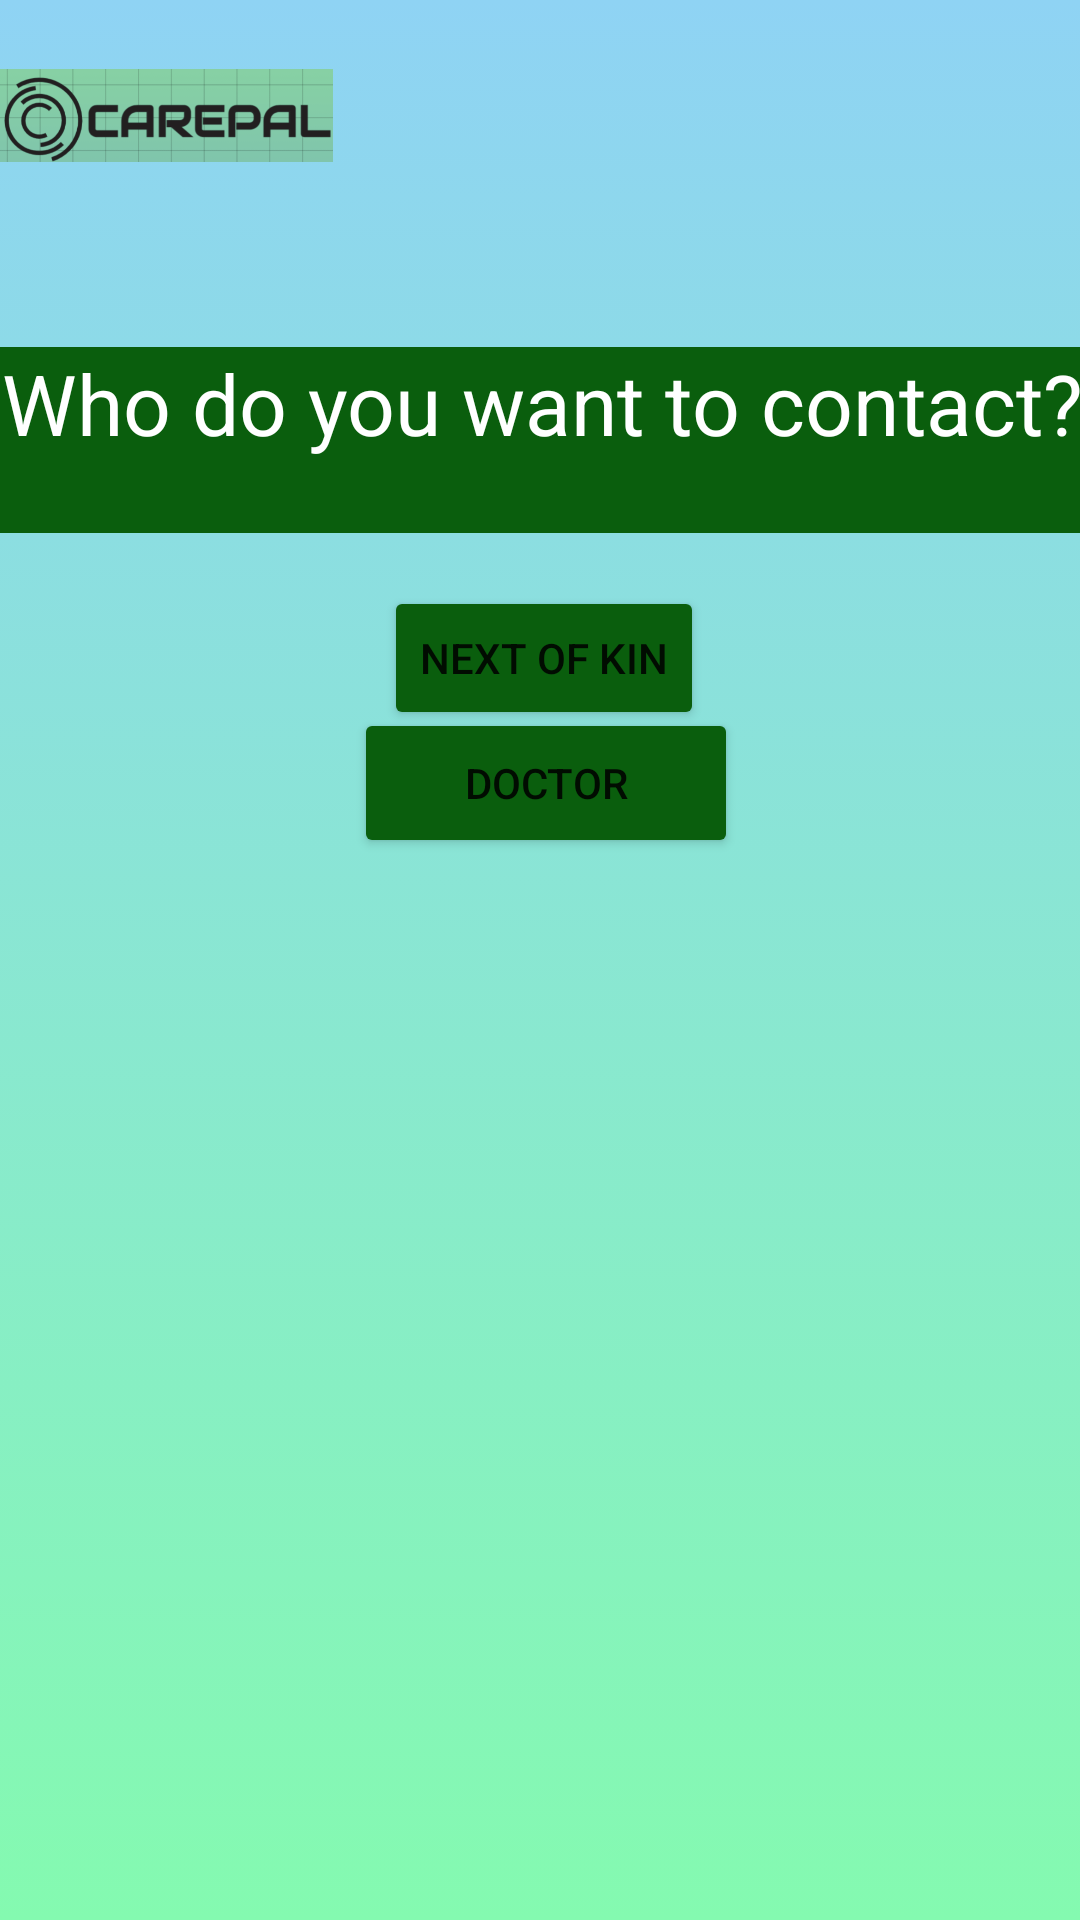

Write the Android layout XML for this screen, with the resource values it uses.
<!-- AndroidManifest.xml: application theme Theme.CarePal -->
<!-- res/layout/communication.xml -->
<?xml version="1.0" encoding="utf-8"?>
<androidx.constraintlayout.widget.ConstraintLayout
    xmlns:android="http://schemas.android.com/apk/res/android"
    xmlns:app="http://schemas.android.com/apk/res-auto"
    xmlns:tools="http://schemas.android.com/tools"
    android:layout_width="match_parent"
    android:layout_height="match_parent"
    android:background="@drawable/colorful_background">

    <ImageView
        android:id="@+id/icon_logo"
        android:layout_width="111dp"
        android:layout_height="77dp"
        android:src="@drawable/logo_final"
        app:layout_constraintBottom_toBottomOf="parent"
        app:layout_constraintEnd_toEndOf="parent"
        app:layout_constraintHorizontal_bias="0.0"
        app:layout_constraintStart_toStartOf="parent"
        app:layout_constraintTop_toTopOf="parent"
        app:layout_constraintVertical_bias="0.0"
        tools:ignore="MissingConstraints" />

    <TextView
        android:id="@+id/contactView"
        android:layout_width="362dp"
        android:layout_height="62dp"
        android:autoSizeTextType="uniform"
        android:background="#0A5E0D"
        android:text="Who do you want to contact?"
        android:textColor="@color/white"
        android:textAlignment="center"
        app:layout_constraintBottom_toBottomOf="parent"
        app:layout_constraintEnd_toEndOf="parent"
        app:layout_constraintHorizontal_bias="0.496"
        app:layout_constraintStart_toStartOf="parent"
        app:layout_constraintTop_toTopOf="parent"
        app:layout_constraintVertical_bias="0.2"
        android:gravity="center_horizontal" />

    <Button
        android:id="@+id/button_kin"
        android:layout_width="wrap_content"
        android:layout_height="wrap_content"
        android:text="Next of Kin"
        android:backgroundTint="#0A5E0D"
        app:layout_constraintBottom_toBottomOf="parent"
        app:layout_constraintEnd_toEndOf="parent"
        app:layout_constraintHorizontal_bias="0.505"
        app:layout_constraintStart_toStartOf="parent"
        app:layout_constraintTop_toTopOf="parent"
        app:layout_constraintVertical_bias="0.33" />

    <Button
        android:id="@+id/button_doctor"
        android:layout_width="128dp"
        android:layout_height="50dp"
        android:backgroundTint="#0A5E0D"
        android:text="Doctor"
        app:layout_constraintBottom_toBottomOf="parent"
        app:layout_constraintEnd_toEndOf="parent"
        app:layout_constraintHorizontal_bias="0.508"
        app:layout_constraintStart_toStartOf="parent"
        app:layout_constraintTop_toTopOf="parent"
        app:layout_constraintVertical_bias="0.4" />
</androidx.constraintlayout.widget.ConstraintLayout>
<!-- resources referenced by this layout -->
<resources>
  <!-- drawable colorful_background (drawable) -->
  <?xml version="1.0" encoding="utf-8"?>
  <selector xmlns:android="http://schemas.android.com/apk/res/android">
  
      <item>
          <shape>
              <gradient
                  android:angle="90"
                  android:startColor="#84fab0"
                  android:endColor="#8fd3f4"
                  android:type="linear"/>
          </shape>
      </item>
  </selector>
  <!-- drawable logo_final: png bitmap (drawable, 94327 bytes) -->
  <style name="Theme.CarePal" parent="Theme.MaterialComponents.DayNight.DarkActionBar">
          
          <item name="colorPrimary">@color/purple_500</item>
          <item name="colorPrimaryVariant">@color/purple_700</item>
          <item name="colorOnPrimary">@color/white</item>
          
          <item name="colorSecondary">@color/teal_200</item>
          <item name="colorSecondaryVariant">@color/teal_700</item>
          <item name="colorOnSecondary">@color/black</item>
          
          <item name="android:statusBarColor" tools:targetApi="l">?attr/colorPrimaryVariant</item>
          
      </style>
  <!-- not gathered from this repository: default colours our renderer supplied (Android Studio template values) -->
  <color name="purple_500">#FF6200EE</color>
  <color name="purple_700">#FF3700B3</color>
  <color name="teal_200">#FF03DAC5</color>
  <color name="teal_700">#FF018786</color>
  <color name="black">#FF000000</color>
  <color name="white">#FFFFFFFF</color>
</resources>
